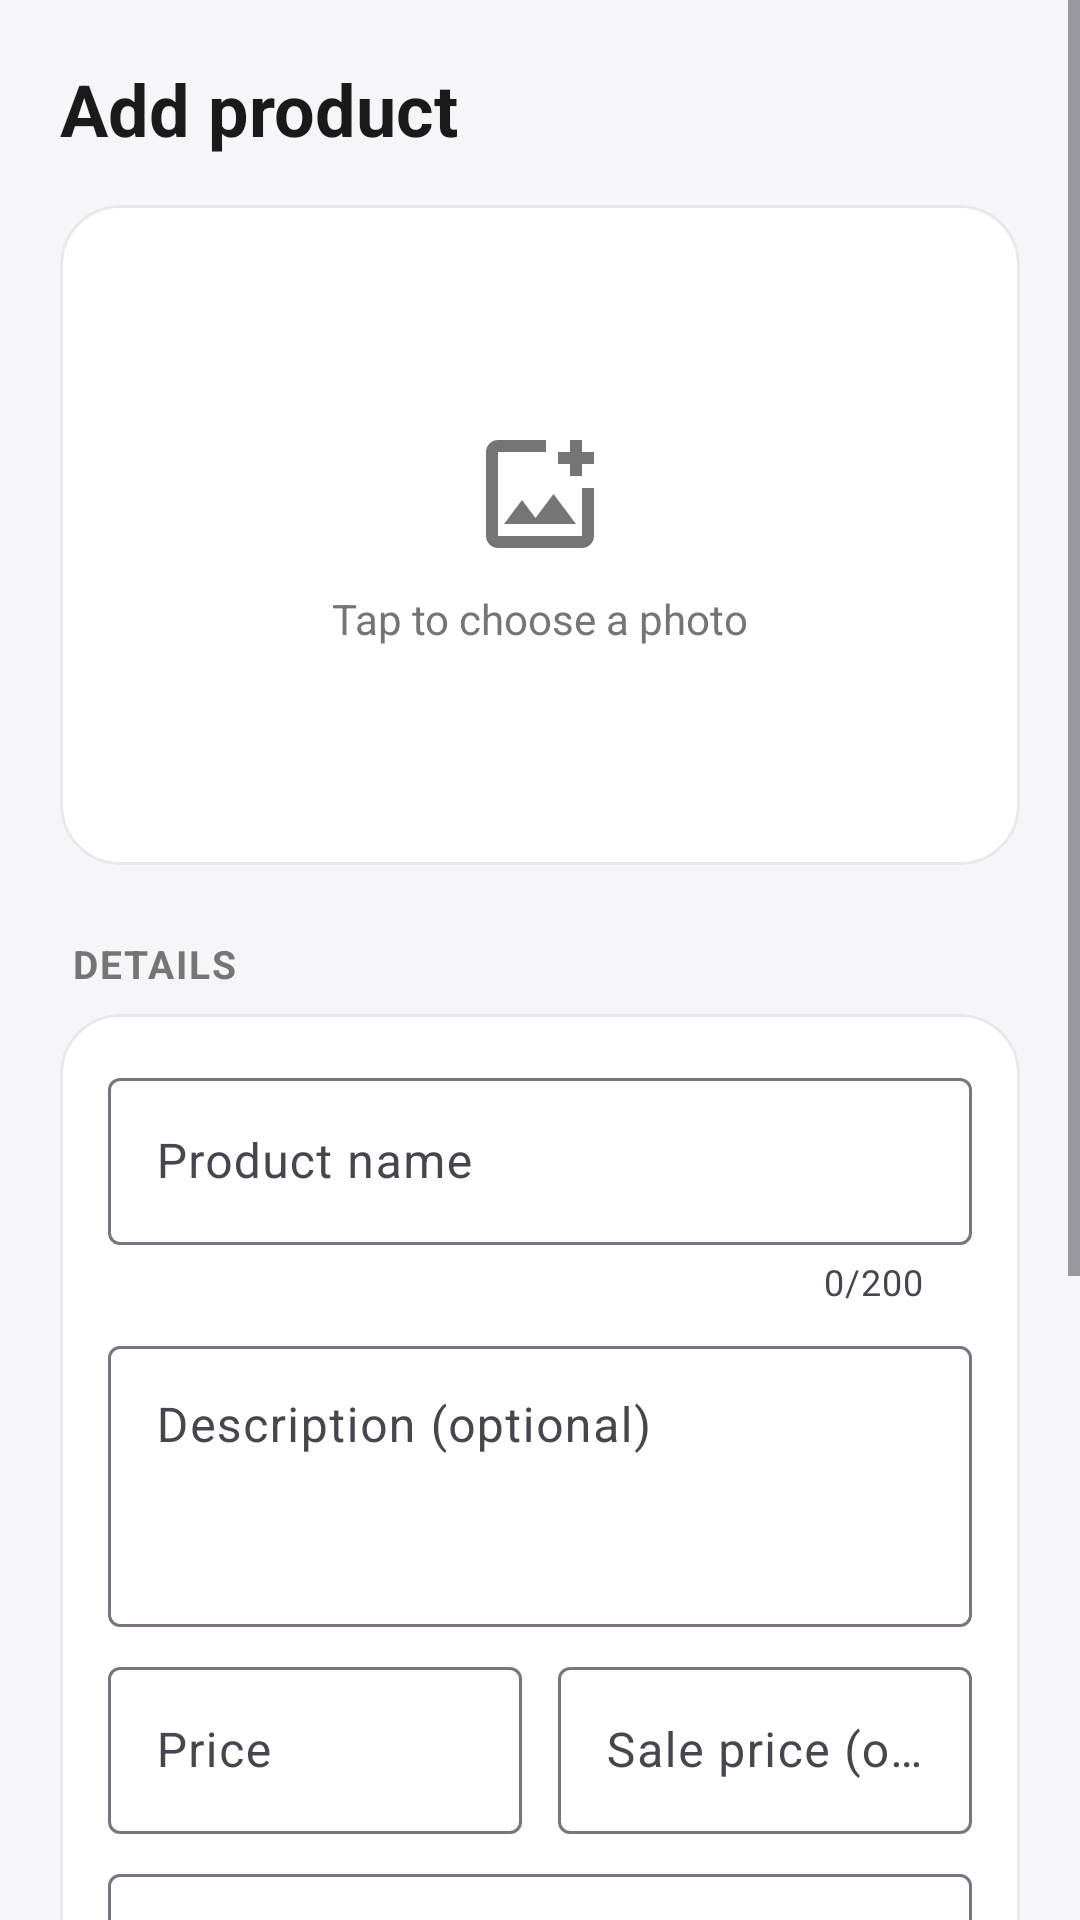

Produce the Android XML layout that renders to this screen, including the resource entries it uses.
<!-- AndroidManifest.xml: application theme Theme.Prog7314P2 -->
<!-- res/layout/fragment_admin_add_product.xml -->
<?xml version="1.0" encoding="utf-8"?>
<ScrollView xmlns:android="http://schemas.android.com/apk/res/android"
    xmlns:app="http://schemas.android.com/apk/res-auto"
    xmlns:tools="http://schemas.android.com/tools"
    android:layout_width="match_parent"
    android:layout_height="match_parent"
    android:background="@color/screen_bg"
    android:fillViewport="true"
    tools:context=".AdminAddProductFragment">

    <LinearLayout
        android:layout_width="match_parent"
        android:layout_height="wrap_content"
        android:orientation="vertical"
        android:padding="20dp">

        <TextView
            android:layout_width="wrap_content"
            android:layout_height="wrap_content"
            android:text="@string/admin_add_product"
            android:textColor="@color/streak_text_primary"
            android:textSize="24sp"
            android:textStyle="bold" />

        <com.google.android.material.card.MaterialCardView
            android:id="@+id/cardImage"
            style="@style/Unify.Card"
            android:layout_width="match_parent"
            android:layout_height="220dp"
            android:layout_marginTop="16dp"
            android:clickable="true"
            android:focusable="true">

            <FrameLayout
                android:layout_width="match_parent"
                android:layout_height="match_parent">

                <ImageView
                    android:id="@+id/ivProductImage"
                    android:layout_width="match_parent"
                    android:layout_height="match_parent"
                    android:contentDescription="@string/admin_product_photo"
                    android:scaleType="centerCrop" />

                <LinearLayout
                    android:id="@+id/layoutImagePlaceholder"
                    android:layout_width="wrap_content"
                    android:layout_height="wrap_content"
                    android:layout_gravity="center"
                    android:gravity="center_horizontal"
                    android:orientation="vertical">

                    <ImageView
                        android:layout_width="48dp"
                        android:layout_height="48dp"
                        android:contentDescription="@null"
                        android:src="@drawable/ic_add_photo"
                        app:tint="@color/streak_text_secondary" />

                    <TextView
                        android:layout_width="wrap_content"
                        android:layout_height="wrap_content"
                        android:layout_marginTop="8dp"
                        android:text="@string/admin_tap_to_choose_photo"
                        android:textColor="@color/streak_text_secondary" />
                </LinearLayout>
            </FrameLayout>
        </com.google.android.material.card.MaterialCardView>

        <TextView
            android:id="@+id/tvImageError"
            android:layout_width="wrap_content"
            android:layout_height="wrap_content"
            android:layout_marginStart="4dp"
            android:layout_marginTop="4dp"
            android:text="@string/admin_error_image"
            android:textColor="@color/danger"
            android:textSize="12sp"
            android:visibility="gone" />

        <TextView
            style="@style/Unify.SectionHeader"
            android:text="@string/admin_section_details" />

        <com.google.android.material.card.MaterialCardView
            style="@style/Unify.Card"
            android:layout_width="match_parent"
            android:layout_height="wrap_content">

            <LinearLayout
                android:layout_width="match_parent"
                android:layout_height="wrap_content"
                android:orientation="vertical"
                android:padding="16dp">

                <com.google.android.material.textfield.TextInputLayout
                    android:id="@+id/tilName"
                    style="@style/Widget.Material3.TextInputLayout.OutlinedBox"
                    android:layout_width="match_parent"
                    android:layout_height="wrap_content"
                    android:hint="@string/admin_name"
                    app:counterEnabled="true"
                    app:counterMaxLength="200">

                    <com.google.android.material.textfield.TextInputEditText
                        android:id="@+id/etName"
                        android:layout_width="match_parent"
                        android:layout_height="wrap_content"
                        android:inputType="textCapSentences"
                        android:maxLength="200" />
                </com.google.android.material.textfield.TextInputLayout>

                <com.google.android.material.textfield.TextInputLayout
                    style="@style/Widget.Material3.TextInputLayout.OutlinedBox"
                    android:layout_width="match_parent"
                    android:layout_height="wrap_content"
                    android:layout_marginTop="8dp"
                    android:hint="@string/admin_description">

                    <com.google.android.material.textfield.TextInputEditText
                        android:id="@+id/etDescription"
                        android:layout_width="match_parent"
                        android:layout_height="wrap_content"
                        android:gravity="top"
                        android:inputType="textMultiLine|textCapSentences"
                        android:minLines="3" />
                </com.google.android.material.textfield.TextInputLayout>

                <LinearLayout
                    android:layout_width="match_parent"
                    android:layout_height="wrap_content"
                    android:layout_marginTop="8dp"
                    android:orientation="horizontal">

                    <com.google.android.material.textfield.TextInputLayout
                        android:id="@+id/tilPrice"
                        style="@style/Widget.Material3.TextInputLayout.OutlinedBox"
                        android:layout_width="0dp"
                        android:layout_height="wrap_content"
                        android:layout_weight="1"
                        android:hint="@string/admin_price"
                        app:prefixText="R ">

                        <com.google.android.material.textfield.TextInputEditText
                            android:id="@+id/etPrice"
                            android:layout_width="match_parent"
                            android:layout_height="wrap_content"
                            android:inputType="numberDecimal" />
                    </com.google.android.material.textfield.TextInputLayout>

                    <com.google.android.material.textfield.TextInputLayout
                        android:id="@+id/tilSalePrice"
                        style="@style/Widget.Material3.TextInputLayout.OutlinedBox"
                        android:layout_width="0dp"
                        android:layout_height="wrap_content"
                        android:layout_marginStart="12dp"
                        android:layout_weight="1"
                        android:hint="@string/admin_sale_price"
                        app:prefixText="R ">

                        <com.google.android.material.textfield.TextInputEditText
                            android:id="@+id/etSalePrice"
                            android:layout_width="match_parent"
                            android:layout_height="wrap_content"
                            android:inputType="numberDecimal" />
                    </com.google.android.material.textfield.TextInputLayout>
                </LinearLayout>

                <com.google.android.material.textfield.TextInputLayout
                    android:id="@+id/tilStock"
                    style="@style/Widget.Material3.TextInputLayout.OutlinedBox"
                    android:layout_width="match_parent"
                    android:layout_height="wrap_content"
                    android:layout_marginTop="8dp"
                    android:hint="@string/admin_stock">

                    <com.google.android.material.textfield.TextInputEditText
                        android:id="@+id/etStock"
                        android:layout_width="match_parent"
                        android:layout_height="wrap_content"
                        android:inputType="number" />
                </com.google.android.material.textfield.TextInputLayout>

                <com.google.android.material.textfield.TextInputLayout
                    style="@style/Widget.Material3.TextInputLayout.OutlinedBox"
                    android:layout_width="match_parent"
                    android:layout_height="wrap_content"
                    android:layout_marginTop="8dp"
                    android:hint="@string/admin_brand"
                    app:counterEnabled="true"
                    app:counterMaxLength="100">

                    <com.google.android.material.textfield.TextInputEditText
                        android:id="@+id/etBrand"
                        android:layout_width="match_parent"
                        android:layout_height="wrap_content"
                        android:inputType="textCapWords"
                        android:maxLength="100" />
                </com.google.android.material.textfield.TextInputLayout>

                <TextView
                    android:layout_width="wrap_content"
                    android:layout_height="wrap_content"
                    android:layout_marginTop="12dp"
                    android:text="@string/admin_category"
                    android:textColor="@color/streak_text_secondary"
                    android:textSize="13sp" />

                <Spinner
                    android:id="@+id/spinnerCategory"
                    android:layout_width="match_parent"
                    android:layout_height="48dp" />

                <TextView
                    android:id="@+id/tvCategoryError"
                    android:layout_width="wrap_content"
                    android:layout_height="wrap_content"
                    android:text="@string/admin_error_category"
                    android:textColor="@color/danger"
                    android:textSize="12sp"
                    android:visibility="gone" />
            </LinearLayout>
        </com.google.android.material.card.MaterialCardView>

        <com.google.android.material.button.MaterialButton
            android:id="@+id/btnSaveProduct"
            android:layout_width="match_parent"
            android:layout_height="56dp"
            android:layout_marginTop="24dp"
            android:text="@string/admin_save_product" />

        <com.google.android.material.progressindicator.LinearProgressIndicator
            android:id="@+id/progressSave"
            android:layout_width="match_parent"
            android:layout_height="wrap_content"
            android:layout_marginTop="8dp"
            android:indeterminate="true"
            android:visibility="gone" />
    </LinearLayout>
</ScrollView>
<!-- resources referenced by this layout -->
<resources>
  <color name="danger">#C62828</color>
  <color name="screen_bg">#F6F6F8</color>
  <color name="streak_text_primary">#1A1A1A</color>
  <color name="streak_text_secondary">#757575</color>
  <!-- drawable ic_add_photo (drawable) -->
  <vector xmlns:android="http://schemas.android.com/apk/res/android"
      android:width="24dp"
      android:height="24dp"
      android:viewportWidth="24"
      android:viewportHeight="24">
    <path
        android:pathData="M12,12ZM5,21q-0.83,0 -1.41,-0.59T3,19L3,5Q3,4.17 3.59,3.59T5,3h8q0,0.42 0,0.92T13,5L5,5L5,19L19,19L19,11q0.58,0 1.08,0T21,11v8q0,0.82 -0.59,1.41T19,21L5,21ZM6,17L18,17l-3.75,-5l-3,4L9,13L6,17ZM17,9L17,7L15,7L15,5h2L17,3h2L19,5h2L21,7L19,7L19,9L17,9Z"
        android:fillColor="#e3e3e3"/>
  </vector>
  <string name="admin_add_product">Add product</string>
  <string name="admin_brand">Brand (optional)</string>
  <string name="admin_category">Category</string>
  <string name="admin_description">Description (optional)</string>
  <string name="admin_error_category">Please choose a category</string>
  <string name="admin_error_image">Please choose a photo</string>
  <string name="admin_name">Product name</string>
  <string name="admin_price">Price</string>
  <string name="admin_product_photo">Product photo</string>
  <string name="admin_sale_price">Sale price (optional)</string>
  <string name="admin_save_product">Save product</string>
  <string name="admin_section_details">Details</string>
  <string name="admin_stock">Stock</string>
  <string name="admin_tap_to_choose_photo">Tap to choose a photo</string>
  <style name="Unify.Card" parent="Widget.Material3.CardView.Outlined">
          <item name="cardBackgroundColor">@color/streak_card_bg</item>
          <item name="cardCornerRadius">20dp</item>
          <item name="cardElevation">0dp</item>
          <item name="strokeColor">@color/streak_card_stroke</item>
          <item name="strokeWidth">1dp</item>
      </style>
  <style name="Unify.SectionHeader" parent="">
          <item name="android:layout_width">wrap_content</item>
          <item name="android:layout_height">wrap_content</item>
          <item name="android:layout_marginTop">24dp</item>
          <item name="android:layout_marginBottom">8dp</item>
          <item name="android:layout_marginStart">4dp</item>
          <item name="android:textSize">13sp</item>
          <item name="android:textStyle">bold</item>
          <item name="android:textAllCaps">true</item>
          <item name="android:letterSpacing">0.05</item>
          <item name="android:textColor">@color/streak_text_secondary</item>
      </style>
  <style name="Theme.Prog7314P2" parent="Base.Theme.Prog7314P2" />
  <color name="streak_card_bg">#FFFFFF</color>
  <color name="streak_card_stroke">#E8E8E8</color>
  <style name="Base.Theme.Prog7314P2" parent="Theme.Material3.DayNight.NoActionBar">
          <item name="colorPrimary">@color/streak_accent</item>            
          <item name="colorOnPrimary">@android:color/white</item>
          <item name="colorSecondaryContainer">#fffcd4</item>              
          <item name="colorOnSecondaryContainer">@color/streak_text_primary</item>
      </style>
  <color name="streak_accent">#f2cf22</color>
</resources>
